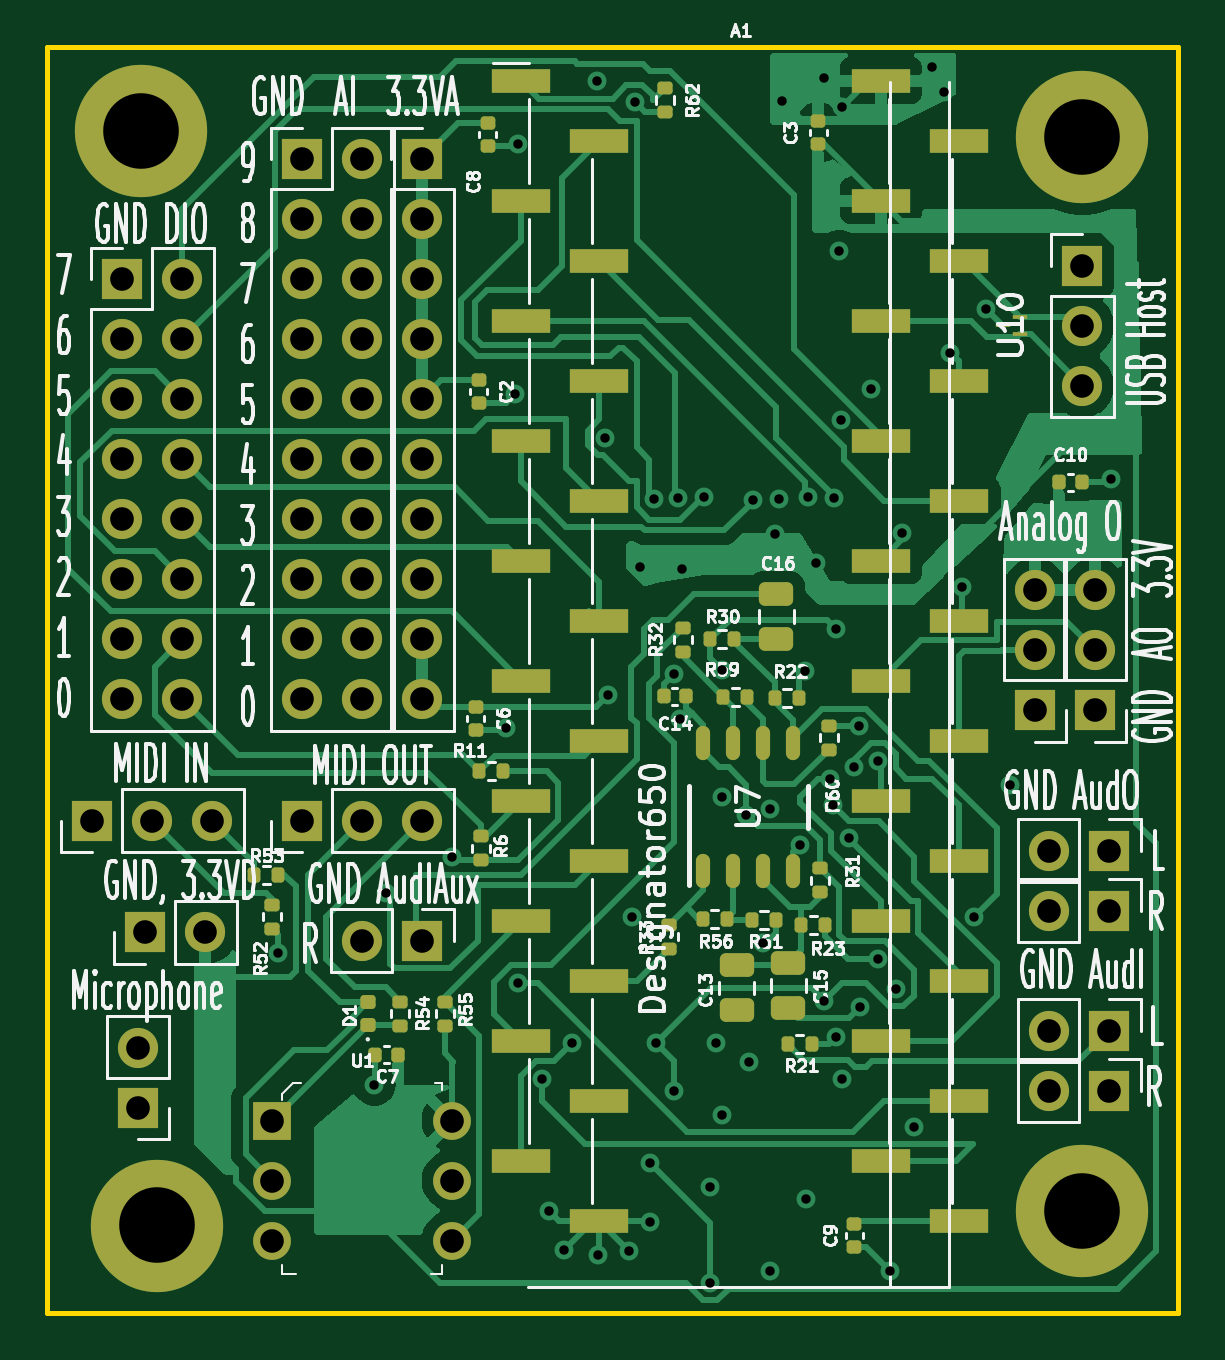
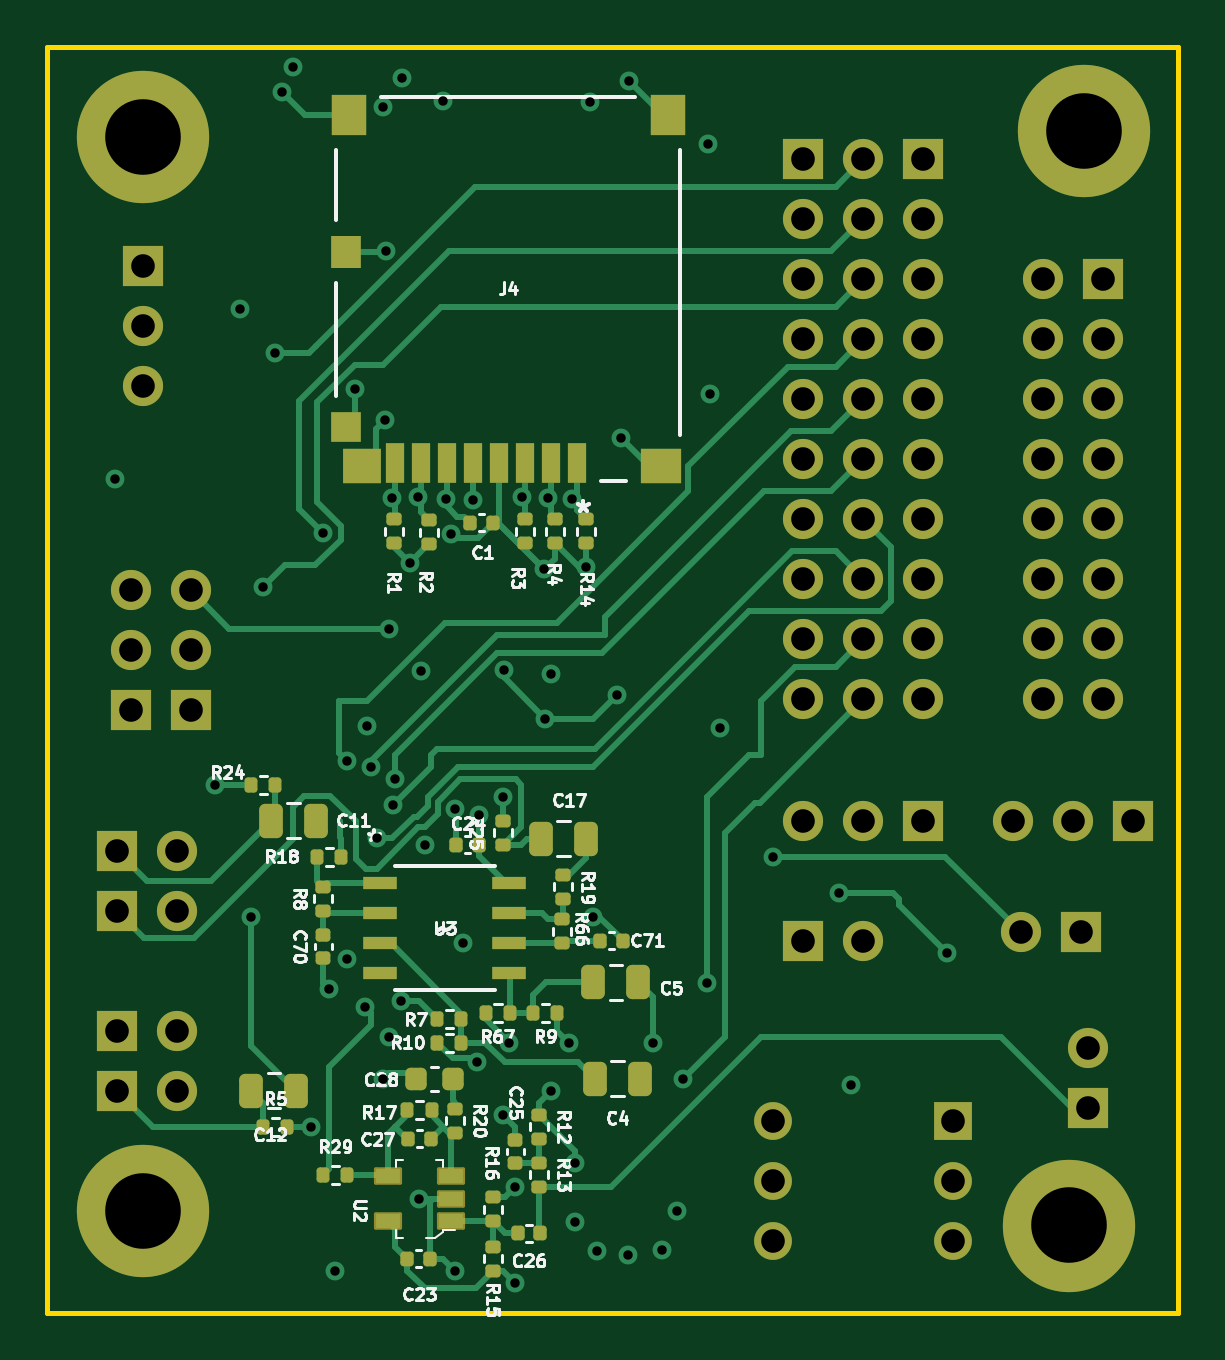
Circuit board: 13 layer files. Board 47.9 x 53.6 mm.
- bottom_copper: DaisySeedBreakout-B_Cu.gbr (34578 bytes)
- bottom_mask: DaisySeedBreakout-B_Mask.gbr (8612 bytes)
- paste: DaisySeedBreakout-B_Paste.gbr (5800 bytes)
- bottom_silk: DaisySeedBreakout-B_Silkscreen.gbr (65933 bytes)
- outline: DaisySeedBreakout-Edge_Cuts.gbr (615 bytes)
- top_copper: DaisySeedBreakout-F_Cu.gbr (70313 bytes)
- top_mask: DaisySeedBreakout-F_Mask.gbr (8513 bytes)
- paste: DaisySeedBreakout-F_Paste.gbr (5758 bytes)
- top_silk: DaisySeedBreakout-F_Silkscreen.gbr (138184 bytes)
- inner_copper: DaisySeedBreakout-In1_Cu.gbr (150395 bytes)
- inner_copper: DaisySeedBreakout-In2_Cu.gbr (151594 bytes)
- drill: DaisySeedBreakout-NPTH.drl (268 bytes)
- drill: DaisySeedBreakout-PTH.drl (2589 bytes)

=== bottom_copper: DaisySeedBreakout-B_Cu.gbr (34578 bytes, source omitted) ===
=== bottom_mask: DaisySeedBreakout-B_Mask.gbr (8612 bytes, source omitted) ===
=== paste: DaisySeedBreakout-B_Paste.gbr (5800 bytes, source omitted) ===
=== bottom_silk: DaisySeedBreakout-B_Silkscreen.gbr (65933 bytes, source omitted) ===
=== outline: DaisySeedBreakout-Edge_Cuts.gbr ===
%TF.GenerationSoftware,KiCad,Pcbnew,7.0.7*%
%TF.CreationDate,2023-10-11T19:32:34-04:00*%
%TF.ProjectId,DaisySeedBreakout,44616973-7953-4656-9564-427265616b6f,rev?*%
%TF.SameCoordinates,Original*%
%TF.FileFunction,Profile,NP*%
%FSLAX46Y46*%
G04 Gerber Fmt 4.6, Leading zero omitted, Abs format (unit mm)*
G04 Created by KiCad (PCBNEW 7.0.7) date 2023-10-11 19:32:34*
%MOMM*%
%LPD*%
G01*
G04 APERTURE LIST*
%TA.AperFunction,Profile*%
%ADD10C,0.200000*%
%TD*%
G04 APERTURE END LIST*
D10*
X116205000Y-32004000D02*
X164084000Y-32004000D01*
X164084000Y-85598000D01*
X116205000Y-85598000D01*
X116205000Y-32004000D01*
M02*

=== top_copper: DaisySeedBreakout-F_Cu.gbr (70313 bytes, source omitted) ===
=== top_mask: DaisySeedBreakout-F_Mask.gbr (8513 bytes, source omitted) ===
=== paste: DaisySeedBreakout-F_Paste.gbr ===
%TF.GenerationSoftware,KiCad,Pcbnew,7.0.7*%
%TF.CreationDate,2023-10-11T19:32:33-04:00*%
%TF.ProjectId,DaisySeedBreakout,44616973-7953-4656-9564-427265616b6f,rev?*%
%TF.SameCoordinates,Original*%
%TF.FileFunction,Paste,Top*%
%TF.FilePolarity,Positive*%
%FSLAX46Y46*%
G04 Gerber Fmt 4.6, Leading zero omitted, Abs format (unit mm)*
G04 Created by KiCad (PCBNEW 7.0.7) date 2023-10-11 19:32:33*
%MOMM*%
%LPD*%
G01*
G04 APERTURE LIST*
G04 Aperture macros list*
%AMRoundRect*
0 Rectangle with rounded corners*
0 $1 Rounding radius*
0 $2 $3 $4 $5 $6 $7 $8 $9 X,Y pos of 4 corners*
0 Add a 4 corners polygon primitive as box body*
4,1,4,$2,$3,$4,$5,$6,$7,$8,$9,$2,$3,0*
0 Add four circle primitives for the rounded corners*
1,1,$1+$1,$2,$3*
1,1,$1+$1,$4,$5*
1,1,$1+$1,$6,$7*
1,1,$1+$1,$8,$9*
0 Add four rect primitives between the rounded corners*
20,1,$1+$1,$2,$3,$4,$5,0*
20,1,$1+$1,$4,$5,$6,$7,0*
20,1,$1+$1,$6,$7,$8,$9,0*
20,1,$1+$1,$8,$9,$2,$3,0*%
G04 Aperture macros list end*
%ADD10R,0.606400X0.200000*%
%ADD11O,0.599999X1.450000*%
%ADD12RoundRect,0.140000X0.140000X0.170000X-0.140000X0.170000X-0.140000X-0.170000X0.140000X-0.170000X0*%
%ADD13RoundRect,0.135000X-0.135000X-0.185000X0.135000X-0.185000X0.135000X0.185000X-0.135000X0.185000X0*%
%ADD14RoundRect,0.140000X-0.170000X0.140000X-0.170000X-0.140000X0.170000X-0.140000X0.170000X0.140000X0*%
%ADD15R,2.510000X1.000000*%
%ADD16RoundRect,0.250000X0.475000X-0.250000X0.475000X0.250000X-0.475000X0.250000X-0.475000X-0.250000X0*%
%ADD17RoundRect,0.135000X-0.185000X0.135000X-0.185000X-0.135000X0.185000X-0.135000X0.185000X0.135000X0*%
%ADD18RoundRect,0.140000X0.170000X-0.140000X0.170000X0.140000X-0.170000X0.140000X-0.170000X-0.140000X0*%
%ADD19RoundRect,0.140000X-0.140000X-0.170000X0.140000X-0.170000X0.140000X0.170000X-0.140000X0.170000X0*%
%ADD20RoundRect,0.135000X0.185000X-0.135000X0.185000X0.135000X-0.185000X0.135000X-0.185000X-0.135000X0*%
%ADD21RoundRect,0.250000X-0.475000X0.250000X-0.475000X-0.250000X0.475000X-0.250000X0.475000X0.250000X0*%
%ADD22RoundRect,0.147500X0.172500X-0.147500X0.172500X0.147500X-0.172500X0.147500X-0.172500X-0.147500X0*%
%ADD23RoundRect,0.135000X0.135000X0.185000X-0.135000X0.185000X-0.135000X-0.185000X0.135000X-0.185000X0*%
G04 APERTURE END LIST*
D10*
%TO.C,U10*%
X157378400Y-44159398D03*
X157378400Y-43459400D03*
X156638600Y-43809399D03*
%TD*%
D11*
%TO.C,U7*%
X143979700Y-66916701D03*
X145249700Y-66916701D03*
X146519700Y-66916701D03*
X147789700Y-66916701D03*
X147789700Y-61466702D03*
X146519700Y-61466702D03*
X145249700Y-61466702D03*
X143979700Y-61466702D03*
%TD*%
D12*
%TO.C,C7*%
X131036000Y-74676000D03*
X130076000Y-74676000D03*
%TD*%
D13*
%TO.C,R21*%
X147544600Y-74244200D03*
X148564600Y-74244200D03*
%TD*%
D14*
%TO.C,C6*%
X134340600Y-59972000D03*
X134340600Y-60932000D03*
%TD*%
D15*
%TO.C,A1*%
X136253581Y-33448804D03*
X139563581Y-35988804D03*
X136253581Y-38528804D03*
X139563581Y-41068804D03*
X136253581Y-43608804D03*
X139563581Y-46148804D03*
X136253581Y-48688804D03*
X139563581Y-51228804D03*
X136253581Y-53768804D03*
X139563581Y-56308804D03*
X136253581Y-58848804D03*
X139563581Y-61388804D03*
X136253581Y-63928804D03*
X139563581Y-66468804D03*
X136253581Y-69008804D03*
X139563581Y-71548804D03*
X136253581Y-74088804D03*
X139563581Y-76628804D03*
X136253581Y-79168804D03*
X139563581Y-81708804D03*
X154803603Y-81708605D03*
X151493603Y-79168605D03*
X154803603Y-76628605D03*
X151493603Y-74088605D03*
X154803603Y-71548605D03*
X151493603Y-69008605D03*
X154803603Y-66468605D03*
X151493603Y-63928605D03*
X154803603Y-61388605D03*
X151493603Y-58848605D03*
X154803603Y-56308605D03*
X151493603Y-53768605D03*
X154803603Y-51228605D03*
X151493603Y-48688605D03*
X154803603Y-46148605D03*
X151493603Y-43608605D03*
X154803603Y-41068605D03*
X151493603Y-38528605D03*
X154803603Y-35988605D03*
X151493603Y-33448605D03*
%TD*%
D13*
%TO.C,R23*%
X148115900Y-69181100D03*
X149135900Y-69181100D03*
%TD*%
D12*
%TO.C,C14*%
X143251200Y-59503700D03*
X142291200Y-59503700D03*
%TD*%
D13*
%TO.C,R61*%
X146033100Y-68977900D03*
X147053100Y-68977900D03*
%TD*%
D16*
%TO.C,C13*%
X145390952Y-72797867D03*
X145390952Y-70897867D03*
%TD*%
D17*
%TO.C,R31*%
X148930700Y-66791500D03*
X148930700Y-67811500D03*
%TD*%
D13*
%TO.C,R22*%
X147000300Y-59579900D03*
X148020300Y-59579900D03*
%TD*%
D18*
%TO.C,C3*%
X148829100Y-36133100D03*
X148829100Y-35173100D03*
%TD*%
D14*
%TO.C,C8*%
X134848600Y-35257800D03*
X134848600Y-36217800D03*
%TD*%
%TO.C,C2*%
X134467600Y-47089000D03*
X134467600Y-46129000D03*
%TD*%
D19*
%TO.C,C10*%
X159029400Y-50444400D03*
X159989400Y-50444400D03*
%TD*%
D20*
%TO.C,R52*%
X125730000Y-69344000D03*
X125730000Y-68324000D03*
%TD*%
D21*
%TO.C,C16*%
X147066000Y-55184000D03*
X147066000Y-57084000D03*
%TD*%
D16*
%TO.C,C15*%
X147575352Y-72696267D03*
X147575352Y-70796267D03*
%TD*%
D20*
%TO.C,R60*%
X149286300Y-61766300D03*
X149286300Y-60746300D03*
%TD*%
D13*
%TO.C,R56*%
X143950300Y-68927100D03*
X144970300Y-68927100D03*
%TD*%
%TO.C,R59*%
X144813900Y-59529100D03*
X145833900Y-59529100D03*
%TD*%
D20*
%TO.C,R33*%
X142519800Y-70201100D03*
X142519800Y-69181100D03*
%TD*%
D13*
%TO.C,R30*%
X144255100Y-57090700D03*
X145275100Y-57090700D03*
%TD*%
D17*
%TO.C,R32*%
X143104000Y-56608100D03*
X143104000Y-57628100D03*
%TD*%
D22*
%TO.C,D1*%
X129768600Y-73424300D03*
X129768600Y-72454300D03*
%TD*%
D23*
%TO.C,R53*%
X125988000Y-67056000D03*
X124968000Y-67056000D03*
%TD*%
D20*
%TO.C,R6*%
X134543800Y-66448400D03*
X134543800Y-65428400D03*
%TD*%
D17*
%TO.C,R55*%
X133019800Y-72438800D03*
X133019800Y-73458800D03*
%TD*%
D14*
%TO.C,C9*%
X150368000Y-81844000D03*
X150368000Y-82804000D03*
%TD*%
D23*
%TO.C,R11*%
X135511000Y-62661800D03*
X134491000Y-62661800D03*
%TD*%
D17*
%TO.C,R62*%
X142341600Y-33756600D03*
X142341600Y-34776600D03*
%TD*%
D20*
%TO.C,R54*%
X131140200Y-72438800D03*
X131140200Y-73458800D03*
%TD*%
M02*

=== top_silk: DaisySeedBreakout-F_Silkscreen.gbr (138184 bytes, source omitted) ===
=== inner_copper: DaisySeedBreakout-In1_Cu.gbr (150395 bytes, source omitted) ===
=== inner_copper: DaisySeedBreakout-In2_Cu.gbr (151594 bytes, source omitted) ===
=== drill: DaisySeedBreakout-NPTH.drl ===
M48
; DRILL file {KiCad 7.0.7} date Wed Oct 11 19:37:02 2023
; FORMAT={-:-/ absolute / inch / decimal}
; #@! TF.CreationDate,2023-10-11T19:37:02-04:00
; #@! TF.GenerationSoftware,Kicad,Pcbnew,7.0.7
; #@! TF.FileFunction,NonPlated,1,4,NPTH
FMAT,2
INCH
%
G90
G05
T0
M30

=== drill: DaisySeedBreakout-PTH.drl ===
M48
; DRILL file {KiCad 7.0.7} date Wed Oct 11 19:37:02 2023
; FORMAT={-:-/ absolute / inch / decimal}
; #@! TF.CreationDate,2023-10-11T19:37:02-04:00
; #@! TF.GenerationSoftware,Kicad,Pcbnew,7.0.7
; #@! TF.FileFunction,Plated,1,4,PTH
FMAT,2
INCH
; #@! TA.AperFunction,Plated,PTH,ViaDrill
T1C0.0157
; #@! TA.AperFunction,Plated,PTH,ComponentDrill
T2C0.0394
; #@! TA.AperFunction,Plated,PTH,ComponentDrill
T3C0.1260
%
G90
G05
T1
X4.96Y-2.77
X5.12Y-2.99
X5.14Y-2.67
X5.25Y-2.61
X5.339Y-2.396
X5.355Y-1.839
X5.359Y-1.422
X5.36Y-2.82
X5.4Y-2.98
X5.4107Y-3.2005
X5.4358Y-3.2661
X5.45Y-2.92
X5.491Y-1.317
X5.493Y-3.274
X5.504Y-1.912
X5.51Y-2.34
X5.5444Y-3.2667
X5.55Y-2.71
X5.555Y-1.353
X5.562Y-2.128
X5.58Y-3.2192
X5.58Y-3.12
X5.5856Y-2.0144
X5.59Y-2.92
X5.62Y-2.305
X5.62Y-3.0
X5.6263Y-2.0117
X5.63Y-2.38
X5.632Y-2.131
X5.6696Y-2.0107
X5.68Y-3.16
X5.68Y-3.32
X5.69Y-2.92
X5.6991Y-2.2994
X5.7Y-2.51
X5.7Y-3.04
X5.74Y-2.54
X5.7442Y-2.9531
X5.7507Y-2.0149
X5.7672Y-2.7543
X5.78Y-2.53
X5.78Y-3.3
X5.7873Y-2.072
X5.7951Y-2.0147
X5.8Y-1.35
X5.83Y-2.59
X5.837Y-2.3
X5.84Y-3.18
X5.8429Y-2.0107
X5.856Y-2.12
X5.869Y-1.312
X5.87Y-2.85
X5.88Y-2.48
X5.8841Y-2.5242
X5.8862Y-2.0117
X5.89Y-2.23
X5.89Y-2.91
X5.895Y-1.601
X5.897Y-1.8819
X5.9Y-1.36
X5.9Y-2.98
X5.9104Y-2.5796
X5.92Y-2.46
X5.927Y-2.392
X5.93Y-2.86
X5.947Y-1.83
X5.96Y-2.45
X5.96Y-2.78
X5.98Y-3.3
X5.99Y-2.83
X6.0Y-2.07
X6.02Y-3.06
X6.05Y-1.2935
X6.069Y-1.336
X6.08Y-1.77
X6.1Y-2.16
X6.12Y-2.71
X6.139Y-1.698
X6.18Y-2.49
X6.348Y-1.98
T2
X4.65Y-2.55
X4.7Y-1.6476
X4.7Y-1.7476
X4.7Y-1.8476
X4.7Y-1.9476
X4.7Y-2.0476
X4.7Y-2.1476
X4.7Y-2.2476
X4.7Y-2.3476
X4.7261Y-2.9284
X4.7261Y-3.0284
X4.738Y-2.7362
X4.75Y-2.55
X4.8Y-1.6476
X4.8Y-1.7476
X4.8Y-1.8476
X4.8Y-1.9476
X4.8Y-2.0476
X4.8Y-2.1476
X4.8Y-2.2476
X4.8Y-2.3476
X4.838Y-2.7362
X4.85Y-2.55
X4.95Y-3.05
X4.95Y-3.15
X4.95Y-3.25
X5.0Y-1.4476
X5.0Y-1.5476
X5.0Y-1.6476
X5.0Y-1.7476
X5.0Y-1.8476
X5.0Y-1.9476
X5.0Y-2.0476
X5.0Y-2.1476
X5.0Y-2.2476
X5.0Y-2.3476
X5.0Y-2.55
X5.1Y-1.4476
X5.1Y-1.5476
X5.1Y-1.6476
X5.1Y-1.7476
X5.1Y-1.8476
X5.1Y-1.9476
X5.1Y-2.0476
X5.1Y-2.1476
X5.1Y-2.2476
X5.1Y-2.3476
X5.1Y-2.55
X5.1Y-2.75
X5.2Y-1.4476
X5.2Y-1.5476
X5.2Y-1.6476
X5.2Y-1.7476
X5.2Y-1.8476
X5.2Y-1.9476
X5.2Y-2.0476
X5.2Y-2.1476
X5.2Y-2.2476
X5.2Y-2.3476
X5.2Y-2.55
X5.2Y-2.75
X5.25Y-3.05
X5.25Y-3.15
X5.25Y-3.25
X6.221Y-2.166
X6.221Y-2.266
X6.221Y-2.366
X6.2448Y-2.6
X6.2448Y-2.7
X6.2448Y-2.9
X6.2448Y-3.0
X6.3Y-1.625
X6.3Y-1.725
X6.3Y-1.825
X6.321Y-2.166
X6.321Y-2.266
X6.321Y-2.366
X6.3448Y-2.6
X6.3448Y-2.7
X6.3448Y-2.9
X6.3448Y-3.0
T3
X4.7318Y-1.4
X4.7581Y-3.2248
X6.3Y-1.41
X6.3Y-3.2
T0
M30
